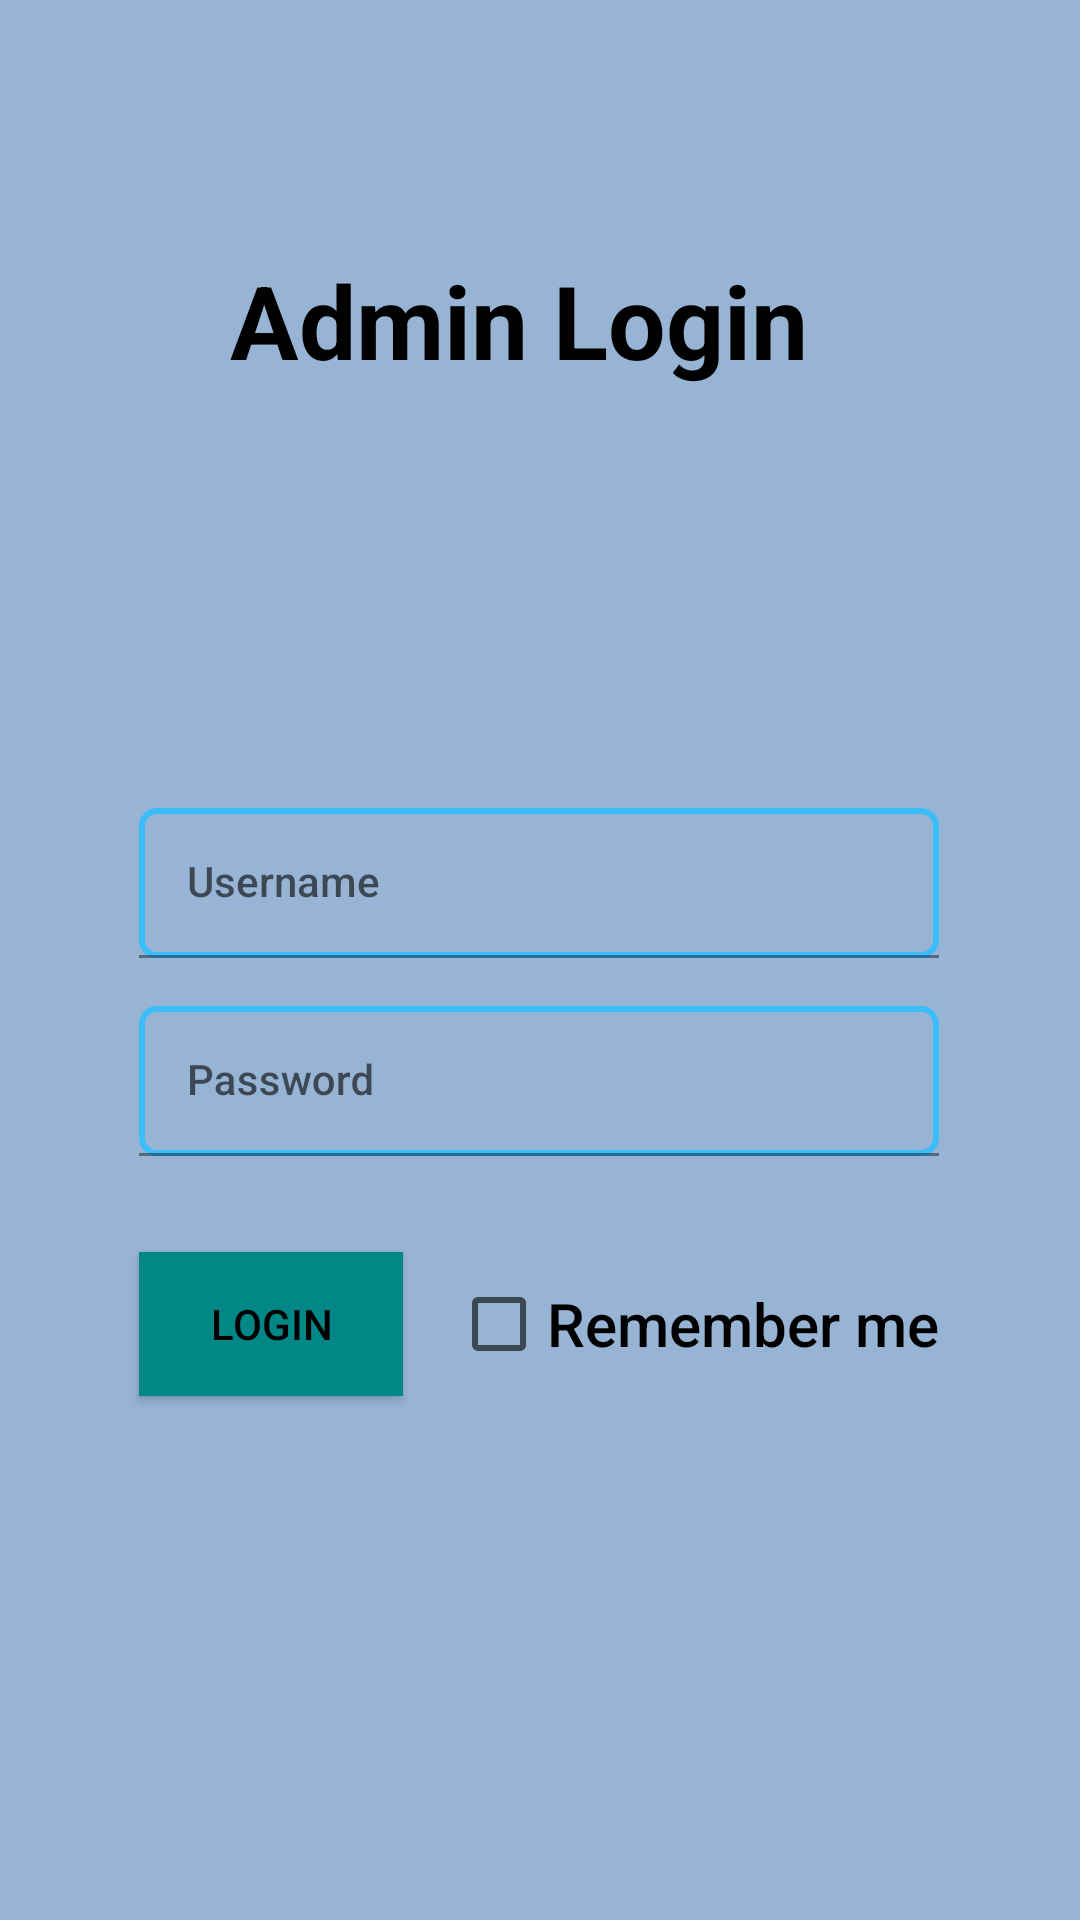

The Android layout XML behind this screen, and the referenced resources:
<!-- AndroidManifest.xml: application theme Theme.APS -->
<!-- res/layout/activity_adminlogin.xml -->
<?xml version="1.0" encoding="utf-8"?>
<androidx.constraintlayout.widget.ConstraintLayout xmlns:android="http://schemas.android.com/apk/res/android"
    xmlns:app="http://schemas.android.com/apk/res-auto"
    xmlns:tools="http://schemas.android.com/tools"
    android:layout_width="match_parent"
    android:layout_height="match_parent"
    android:background="@color/Cerulean_Blue">

    <TextView
        android:id="@+id/textView6"
        android:layout_width="wrap_content"
        android:layout_height="wrap_content"
        android:text="Admin Login"
        android:textAlignment="center"
        android:textAllCaps="false"
        android:textColor="#000000"
        android:textSize="34sp"
        android:textStyle="bold"
        app:layout_constraintBottom_toBottomOf="parent"
        app:layout_constraintEnd_toEndOf="parent"
        app:layout_constraintHorizontal_bias="0.458"
        app:layout_constraintStart_toStartOf="parent"
        app:layout_constraintTop_toTopOf="parent"
        app:layout_constraintVertical_bias="0.141" />

    <androidx.constraintlayout.widget.ConstraintLayout
        android:layout_width="wrap_content"
        android:layout_height="wrap_content"
        android:layout_marginStart="8dp"
        android:layout_marginTop="8dp"
        android:layout_marginEnd="8dp"
        android:layout_marginBottom="8dp"
        android:background="@drawable/download3"
        app:layout_constraintBottom_toBottomOf="parent"
        app:layout_constraintEnd_toEndOf="parent"
        app:layout_constraintHorizontal_bias="0.497"
        app:layout_constraintStart_toStartOf="parent"
        app:layout_constraintTop_toBottomOf="@+id/textView6"
        app:layout_constraintVertical_bias="0.31">

        <Button
            android:id="@+id/btn"
            android:layout_width="wrap_content"
            android:layout_height="wrap_content"
            android:layout_gravity="center"
            android:layout_marginStart="8dp"
            android:layout_marginTop="16dp"
            android:layout_marginEnd="8dp"
            android:layout_marginBottom="16dp"
            android:background="@color/design_default_color_secondary_variant"
            android:text="Login"
            android:textColor="#000000"
            app:layout_constraintBottom_toBottomOf="parent"
            app:layout_constraintEnd_toStartOf="@+id/checkBox"
            app:layout_constraintStart_toStartOf="parent"
            app:layout_constraintTop_toBottomOf="@+id/passwordWrapper" />

        <CheckBox
            android:id="@+id/checkBox"
            android:layout_width="wrap_content"
            android:layout_height="wrap_content"
            android:layout_gravity="center"
            android:layout_marginStart="8dp"
            android:layout_marginEnd="8dp"
            android:minHeight="48dp"
            android:text="Remember me"
            android:textAppearance="@style/TextAppearance.AppCompat.Body2"
            android:textSize="20dp"
            app:layout_constraintBottom_toBottomOf="@+id/btn"
            app:layout_constraintEnd_toEndOf="parent"
            app:layout_constraintStart_toEndOf="@+id/btn"
            app:layout_constraintTop_toTopOf="@+id/btn"
            app:layout_constraintVertical_bias="0.0" />

        <TextView
            android:id="@+id/textView4"
            android:layout_width="match_parent"
            android:layout_height="0dp"

            android:layout_marginStart="8dp"
            android:layout_marginTop="16dp"
            android:layout_marginEnd="8dp"
            android:gravity="center"
            android:textColor="@color/cardview_dark_background"
            android:textSize="30dp"
            app:layout_constraintEnd_toEndOf="parent"
            app:layout_constraintStart_toStartOf="parent"
            app:layout_constraintTop_toTopOf="parent" />

        <com.google.android.material.textfield.TextInputLayout
            android:id="@+id/usernameWrapper"
            android:layout_width="0dp"
            android:layout_height="wrap_content"
            android:layout_marginStart="8dp"
            android:layout_marginTop="8dp"
            android:layout_marginEnd="8dp"
            android:layout_marginBottom="8dp"
            app:layout_constraintBottom_toTopOf="@+id/passwordWrapper"
            app:layout_constraintEnd_toEndOf="parent"
            app:layout_constraintStart_toStartOf="parent"
            app:layout_constraintTop_toBottomOf="@+id/textView4">


            <EditText
                android:id="@+id/username"
                android:layout_width="match_parent"
                android:layout_height="50dp"
                android:layout_gravity="center"
                android:background="@drawable/roundview"
                android:fadeScrollbars="false"
                android:fadingEdge="vertical"
                android:foregroundGravity="fill_vertical"
                android:hint="Username"
                android:isScrollContainer="false"
                android:requiresFadingEdge="vertical"
                android:singleLine="false"
                android:textAppearance="@style/TextAppearance.AppCompat.Body2"
                android:visibility="visible"
                tools:ignore="SpeakableTextPresentCheck" />
        </com.google.android.material.textfield.TextInputLayout>

        <com.google.android.material.textfield.TextInputLayout
            android:id="@+id/passwordWrapper"
            android:layout_width="0dp"
            android:layout_height="wrap_content"
            android:layout_below="@id/usernameWrapper"
            android:layout_marginStart="8dp"
            android:layout_marginTop="8dp"
            android:layout_marginEnd="8dp"
            android:layout_marginBottom="16dp"
            app:layout_constraintBottom_toTopOf="@+id/btn"
            app:layout_constraintEnd_toEndOf="parent"
            app:layout_constraintStart_toStartOf="parent"
            app:layout_constraintTop_toBottomOf="@+id/usernameWrapper">

            <EditText
                android:id="@+id/password"
                android:layout_width="match_parent"
                android:layout_height="50dp"
                android:layout_below="@id/username"
                android:layout_gravity="center"
                android:background="@drawable/roundview"
                android:fadeScrollbars="false"
                android:fadingEdge="vertical"
                android:foregroundGravity="fill_vertical"
                android:hint="Password"
                android:inputType="textPassword"
                android:isScrollContainer="false"
                android:requiresFadingEdge="vertical"
                android:singleLine="false"
                android:textAppearance="@style/TextAppearance.AppCompat.Body2"
                android:visibility="visible"
                tools:ignore="SpeakableTextPresentCheck" />
        </com.google.android.material.textfield.TextInputLayout>
    </androidx.constraintlayout.widget.ConstraintLayout>

</androidx.constraintlayout.widget.ConstraintLayout>
<!-- resources referenced by this layout -->
<resources>
  <color name="Cerulean_Blue">#98B4D4</color>
  <!-- drawable roundview (drawable-v24) -->
  <?xml version="1.0" encoding="utf-8"?>
  <selector xmlns:android="http://schemas.android.com/apk/res/android">
      <item>
          <shape android:shape="rectangle">
  
              <corners android:radius="5dp" />
  
  
              <stroke
                  android:width="2dp"
                  android:color="#3bbdfa"
  
                  />
          </shape>
      </item>
  </selector>
  <style name="Theme.APS" parent="Theme.MaterialComponents.DayNight.DarkActionBar">
          
          <item name="colorPrimary">@color/purple_500</item>
          <item name="colorPrimaryVariant">@color/purple_700</item>
          <item name="colorOnPrimary">@color/white</item>
          
          <item name="colorSecondary">@color/teal_200</item>
          <item name="colorSecondaryVariant">@color/teal_700</item>
          <item name="colorOnSecondary">@color/black</item>
          
          <item name="android:statusBarColor" tools:targetApi="l">?attr/colorPrimaryVariant</item>
          <item name="android:itemBackground">@color/white</item>
  
          
      </style>
  <color name="purple_500">#FF6200EE</color>
  <color name="purple_700">#FF3700B3</color>
  <color name="white">#FFFFFFFF</color>
  <color name="teal_200">#FF03DAC5</color>
  <color name="teal_700">#FF018786</color>
  <color name="black">#FF000000</color>
</resources>
